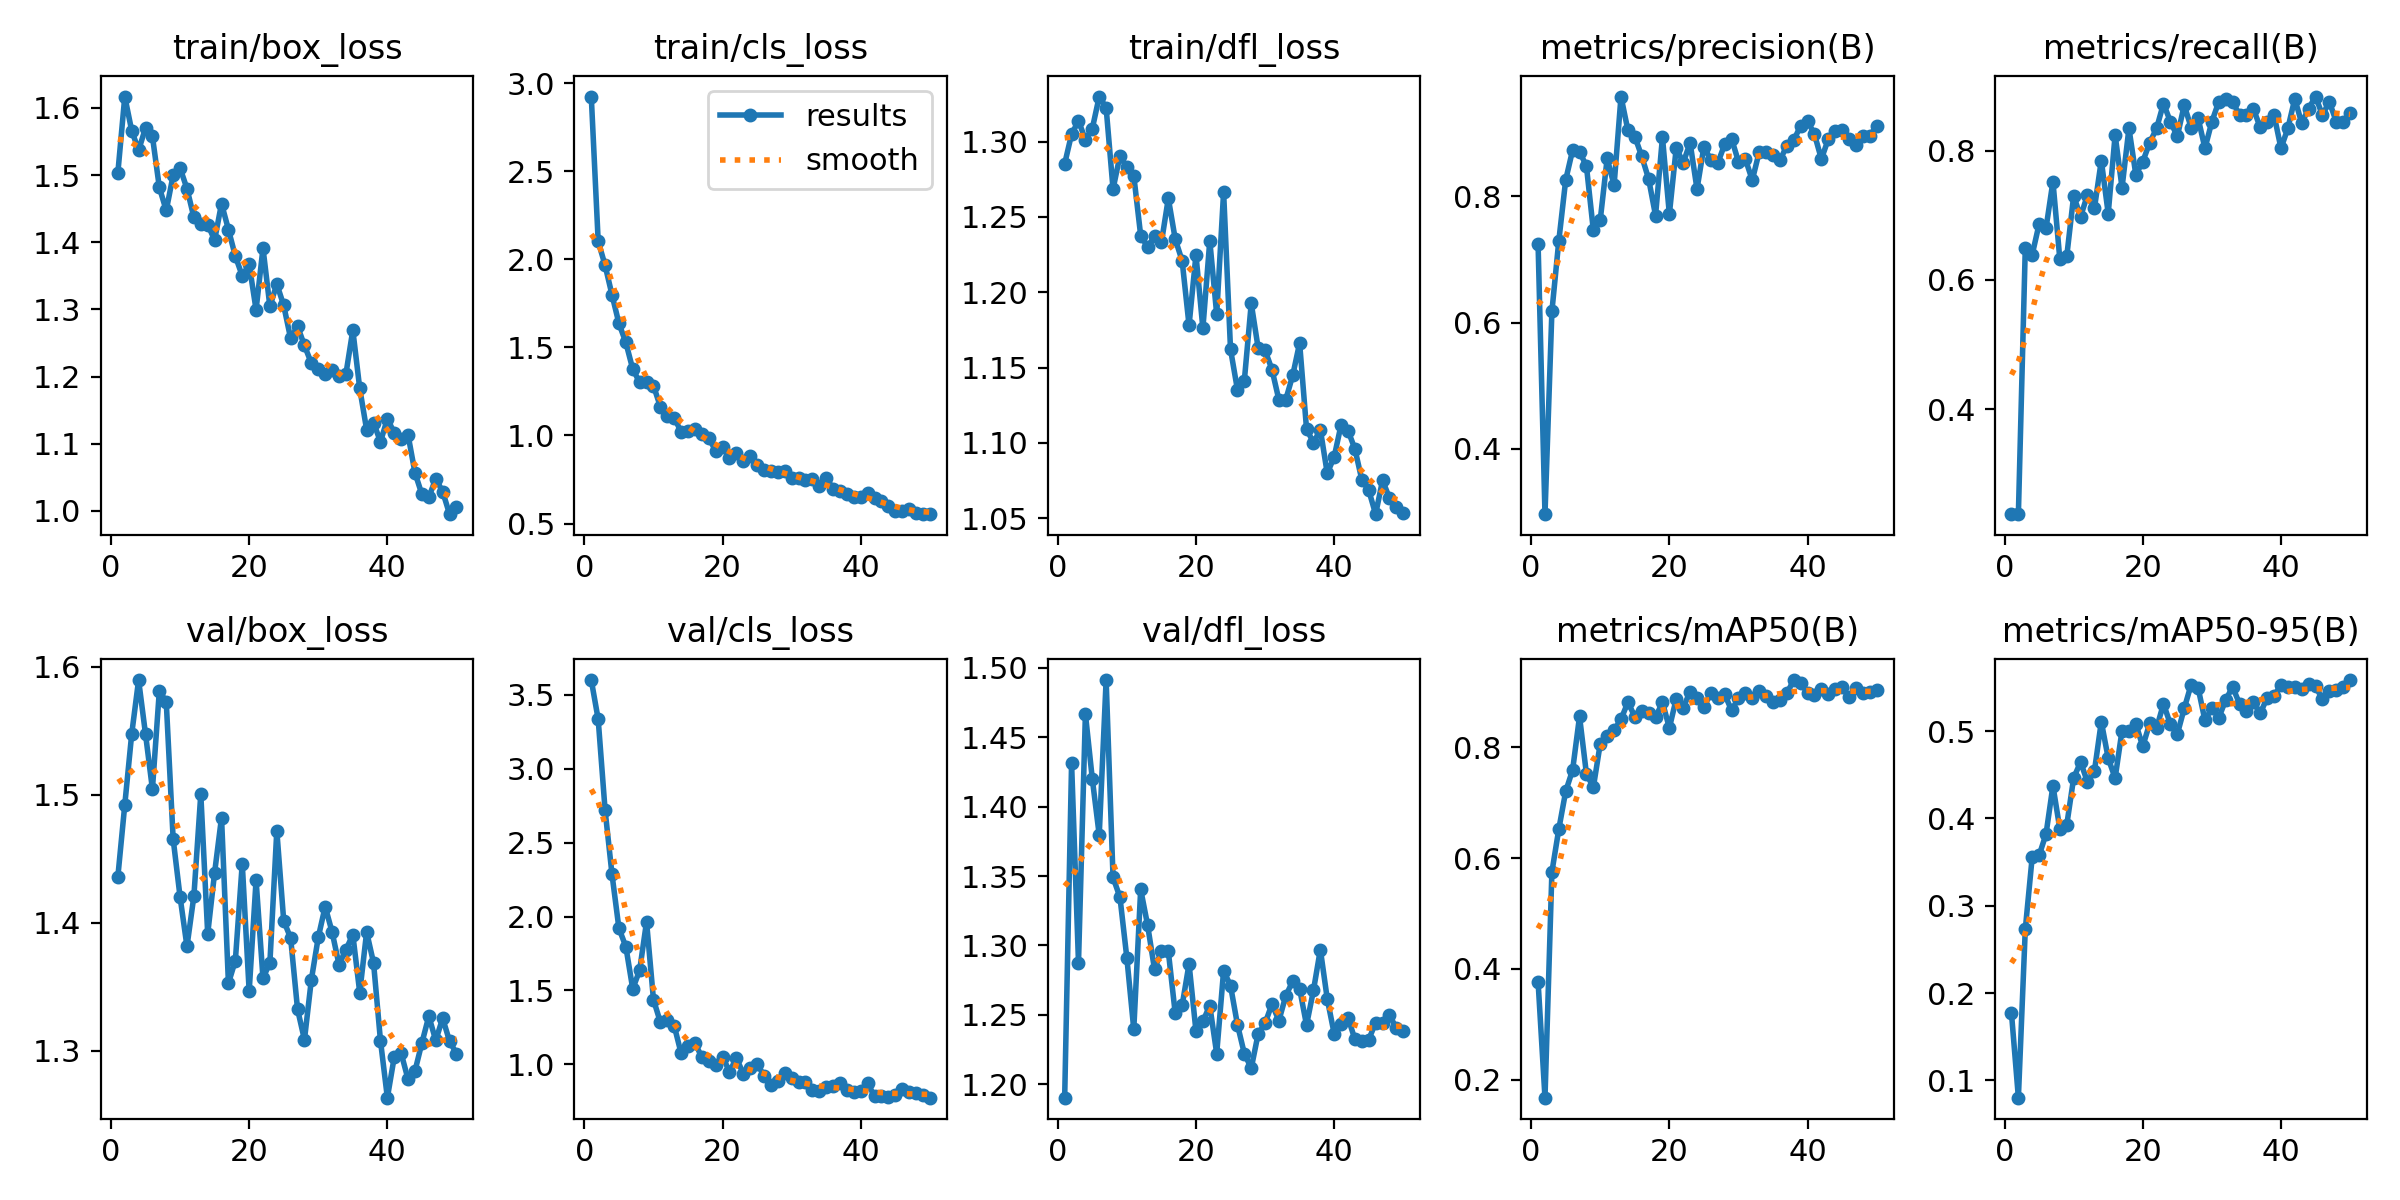

Values plotted in this chart, from the file beside it:
epoch, time, train/box_loss, train/cls_loss, train/dfl_loss, metrics/precision(B), metrics/recall(B), metrics/mAP50(B), metrics/mAP50-95(B), val/box_loss, val/cls_loss, val/dfl_loss, lr/pg0, lr/pg1, lr/pg2
1, 60.61, 1.504, 2.924, 1.285, 0.7251, 0.2371, 0.3771, 0.1769, 1.436, 3.599, 1.19, 0.0006515, 0.0006515, 0.0006515
2, 122.3, 1.617, 2.102, 1.305, 0.2967, 0.2371, 0.1677, 0.08023, 1.492, 3.334, 1.431, 0.001292, 0.001292, 0.001292
3, 185.5, 1.566, 1.965, 1.314, 0.6179, 0.6502, 0.5748, 0.2732, 1.547, 2.719, 1.288, 0.001906, 0.001906, 0.001906
4, 248.8, 1.537, 1.798, 1.301, 0.7297, 0.6392, 0.6521, 0.3559, 1.589, 2.285, 1.467, 0.001881, 0.001881, 0.001881
5, 308.6, 1.57, 1.636, 1.309, 0.8263, 0.6868, 0.7205, 0.3578, 1.547, 1.92, 1.42, 0.001842, 0.001842, 0.001842
6, 371.7, 1.558, 1.528, 1.33, 0.8736, 0.6804, 0.7589, 0.3822, 1.504, 1.797, 1.38, 0.001802, 0.001802, 0.001802
7, 431.8, 1.482, 1.377, 1.322, 0.8711, 0.7526, 0.8555, 0.4375, 1.581, 1.511, 1.491, 0.001762, 0.001762, 0.001762
8, 493.1, 1.447, 1.302, 1.268, 0.8479, 0.632, 0.7515, 0.388, 1.572, 1.636, 1.349, 0.001723, 0.001723, 0.001723
9, 556, 1.5, 1.306, 1.291, 0.7463, 0.6368, 0.7277, 0.3926, 1.465, 1.965, 1.335, 0.001683, 0.001683, 0.001683
10, 618.6, 1.511, 1.282, 1.283, 0.7631, 0.7305, 0.8064, 0.4464, 1.42, 1.438, 1.291, 0.001644, 0.001644, 0.001644
11, 679.7, 1.48, 1.163, 1.277, 0.8603, 0.6981, 0.8203, 0.4647, 1.381, 1.285, 1.24, 0.001604, 0.001604, 0.001604
12, 740.4, 1.437, 1.113, 1.238, 0.8177, 0.732, 0.8305, 0.4418, 1.421, 1.299, 1.34, 0.001564, 0.001564, 0.001564
13, 798.2, 1.427, 1.099, 1.23, 0.9583, 0.7108, 0.8502, 0.4541, 1.5, 1.262, 1.315, 0.001525, 0.001525, 0.001525
14, 856.3, 1.426, 1.022, 1.237, 0.9049, 0.7851, 0.8811, 0.5109, 1.391, 1.075, 1.283, 0.001485, 0.001485, 0.001485
15, 914, 1.403, 1.026, 1.233, 0.895, 0.7029, 0.855, 0.4689, 1.439, 1.127, 1.296, 0.001446, 0.001446, 0.001446
16, 974, 1.458, 1.038, 1.262, 0.8637, 0.8247, 0.8657, 0.4463, 1.482, 1.145, 1.296, 0.001406, 0.001406, 0.001406
17, 1035, 1.419, 1.008, 1.235, 0.8277, 0.743, 0.8618, 0.5007, 1.353, 1.048, 1.251, 0.001366, 0.001366, 0.001366
18, 1098, 1.379, 0.9833, 1.221, 0.7698, 0.835, 0.8538, 0.4998, 1.37, 1.021, 1.257, 0.001327, 0.001327, 0.001327
19, 1160, 1.35, 0.9143, 1.178, 0.8937, 0.7629, 0.8811, 0.5082, 1.446, 0.9988, 1.287, 0.001287, 0.001287, 0.001287
20, 1223, 1.367, 0.9368, 1.225, 0.772, 0.7835, 0.8346, 0.4826, 1.346, 1.053, 1.238, 0.001248, 0.001248, 0.001248
21, 1286, 1.299, 0.8699, 1.176, 0.8775, 0.8126, 0.8877, 0.5089, 1.433, 0.9503, 1.245, 0.001208, 0.001208, 0.001208
22, 1349, 1.391, 0.899, 1.234, 0.8531, 0.835, 0.8712, 0.5034, 1.357, 1.043, 1.257, 0.001168, 0.001168, 0.001168
23, 1413, 1.304, 0.8573, 1.185, 0.8851, 0.8734, 0.8999, 0.5314, 1.369, 0.9373, 1.222, 0.001129, 0.001129, 0.001129
24, 1478, 1.338, 0.8808, 1.267, 0.8118, 0.8454, 0.8881, 0.5079, 1.472, 0.9786, 1.282, 0.001089, 0.001089, 0.001089
25, 1540, 1.306, 0.8334, 1.162, 0.8788, 0.8226, 0.873, 0.4967, 1.401, 1.004, 1.271, 0.00105, 0.00105, 0.00105
26, 1603, 1.257, 0.804, 1.135, 0.8578, 0.8709, 0.8973, 0.526, 1.388, 0.9236, 1.243, 0.00101, 0.00101, 0.00101
27, 1665, 1.275, 0.7989, 1.141, 0.8528, 0.8362, 0.8882, 0.5534, 1.332, 0.8615, 1.222, 0.0009704, 0.0009704, 0.0009704
28, 1730, 1.246, 0.7939, 1.193, 0.8824, 0.8513, 0.8954, 0.55, 1.308, 0.8885, 1.212, 0.0009308, 0.0009308, 0.0009308
29, 1795, 1.22, 0.8007, 1.163, 0.8916, 0.8041, 0.8666, 0.5123, 1.355, 0.941, 1.236, 0.0008912, 0.0008912, 0.0008912
30, 1858, 1.211, 0.7575, 1.161, 0.8551, 0.8454, 0.888, 0.5263, 1.388, 0.9078, 1.244, 0.0008516, 0.0008516, 0.0008516
31, 1917, 1.204, 0.7601, 1.149, 0.8592, 0.8763, 0.8973, 0.5152, 1.413, 0.8837, 1.258, 0.000812, 0.000812, 0.000812
32, 1975, 1.209, 0.7494, 1.129, 0.8259, 0.88, 0.8885, 0.5358, 1.393, 0.8803, 1.246, 0.0007724, 0.0007724, 0.0007724
33, 2033, 1.2, 0.7507, 1.129, 0.8706, 0.8763, 0.9006, 0.5507, 1.367, 0.8252, 1.264, 0.0007328, 0.0007328, 0.0007328
34, 2095, 1.204, 0.7143, 1.145, 0.87, 0.8557, 0.8921, 0.5314, 1.379, 0.8213, 1.274, 0.0006932, 0.0006932, 0.0006932
35, 2163, 1.269, 0.7601, 1.166, 0.8661, 0.8557, 0.8813, 0.5235, 1.391, 0.8455, 1.269, 0.0006536, 0.0006536, 0.0006536
36, 2225, 1.182, 0.6962, 1.109, 0.8571, 0.8655, 0.8856, 0.5332, 1.345, 0.8521, 1.243, 0.000614, 0.000614, 0.000614
37, 2294, 1.121, 0.6849, 1.1, 0.8806, 0.8363, 0.8972, 0.5203, 1.393, 0.8716, 1.268, 0.0005744, 0.0005744, 0.0005744
38, 2354, 1.131, 0.6677, 1.109, 0.8893, 0.8454, 0.921, 0.5384, 1.369, 0.8243, 1.297, 0.0005348, 0.0005348, 0.0005348
39, 2415, 1.103, 0.6518, 1.08, 0.9119, 0.8557, 0.9161, 0.5404, 1.308, 0.8146, 1.262, 0.0004952, 0.0004952, 0.0004952
40, 2474, 1.137, 0.6481, 1.091, 0.9193, 0.8041, 0.8981, 0.5531, 1.263, 0.8185, 1.237, 0.0004556, 0.0004556, 0.0004556
41, 2533, 1.116, 0.6726, 1.112, 0.8986, 0.835, 0.8945, 0.5503, 1.295, 0.8719, 1.243, 0.000416, 0.000416, 0.000416
42, 2591, 1.107, 0.6459, 1.108, 0.8592, 0.8808, 0.9042, 0.551, 1.298, 0.7831, 1.248, 0.0003764, 0.0003764, 0.0003764
43, 2651, 1.113, 0.6287, 1.096, 0.891, 0.843, 0.8962, 0.5481, 1.277, 0.7838, 1.232, 0.0003368, 0.0003368, 0.0003368
44, 2713, 1.056, 0.6013, 1.075, 0.9032, 0.8656, 0.9053, 0.5543, 1.284, 0.7817, 1.231, 0.0002972, 0.0002972, 0.0002972
45, 2773, 1.024, 0.5721, 1.069, 0.905, 0.8843, 0.9079, 0.5517, 1.306, 0.7961, 1.232, 0.0002576, 0.0002576, 0.0002576
46, 2832, 1.02, 0.5723, 1.053, 0.8903, 0.8557, 0.8899, 0.5363, 1.327, 0.8308, 1.245, 0.000218, 0.000218, 0.000218
47, 2890, 1.048, 0.5833, 1.075, 0.8808, 0.8763, 0.9064, 0.5459, 1.308, 0.8148, 1.244, 0.0001784, 0.0001784, 0.0001784
48, 2949, 1.029, 0.5607, 1.063, 0.8954, 0.8454, 0.8982, 0.5468, 1.325, 0.8035, 1.25, 0.0001388, 0.0001388, 0.0001388
49, 3007, 0.995, 0.553, 1.057, 0.8957, 0.8454, 0.8987, 0.5504, 1.307, 0.7946, 1.241, 9.92e-05, 9.92e-05, 9.92e-05
50, 3066, 1.006, 0.5539, 1.054, 0.9124, 0.8593, 0.9031, 0.5586, 1.298, 0.7748, 1.239, 5.96e-05, 5.96e-05, 5.96e-05
